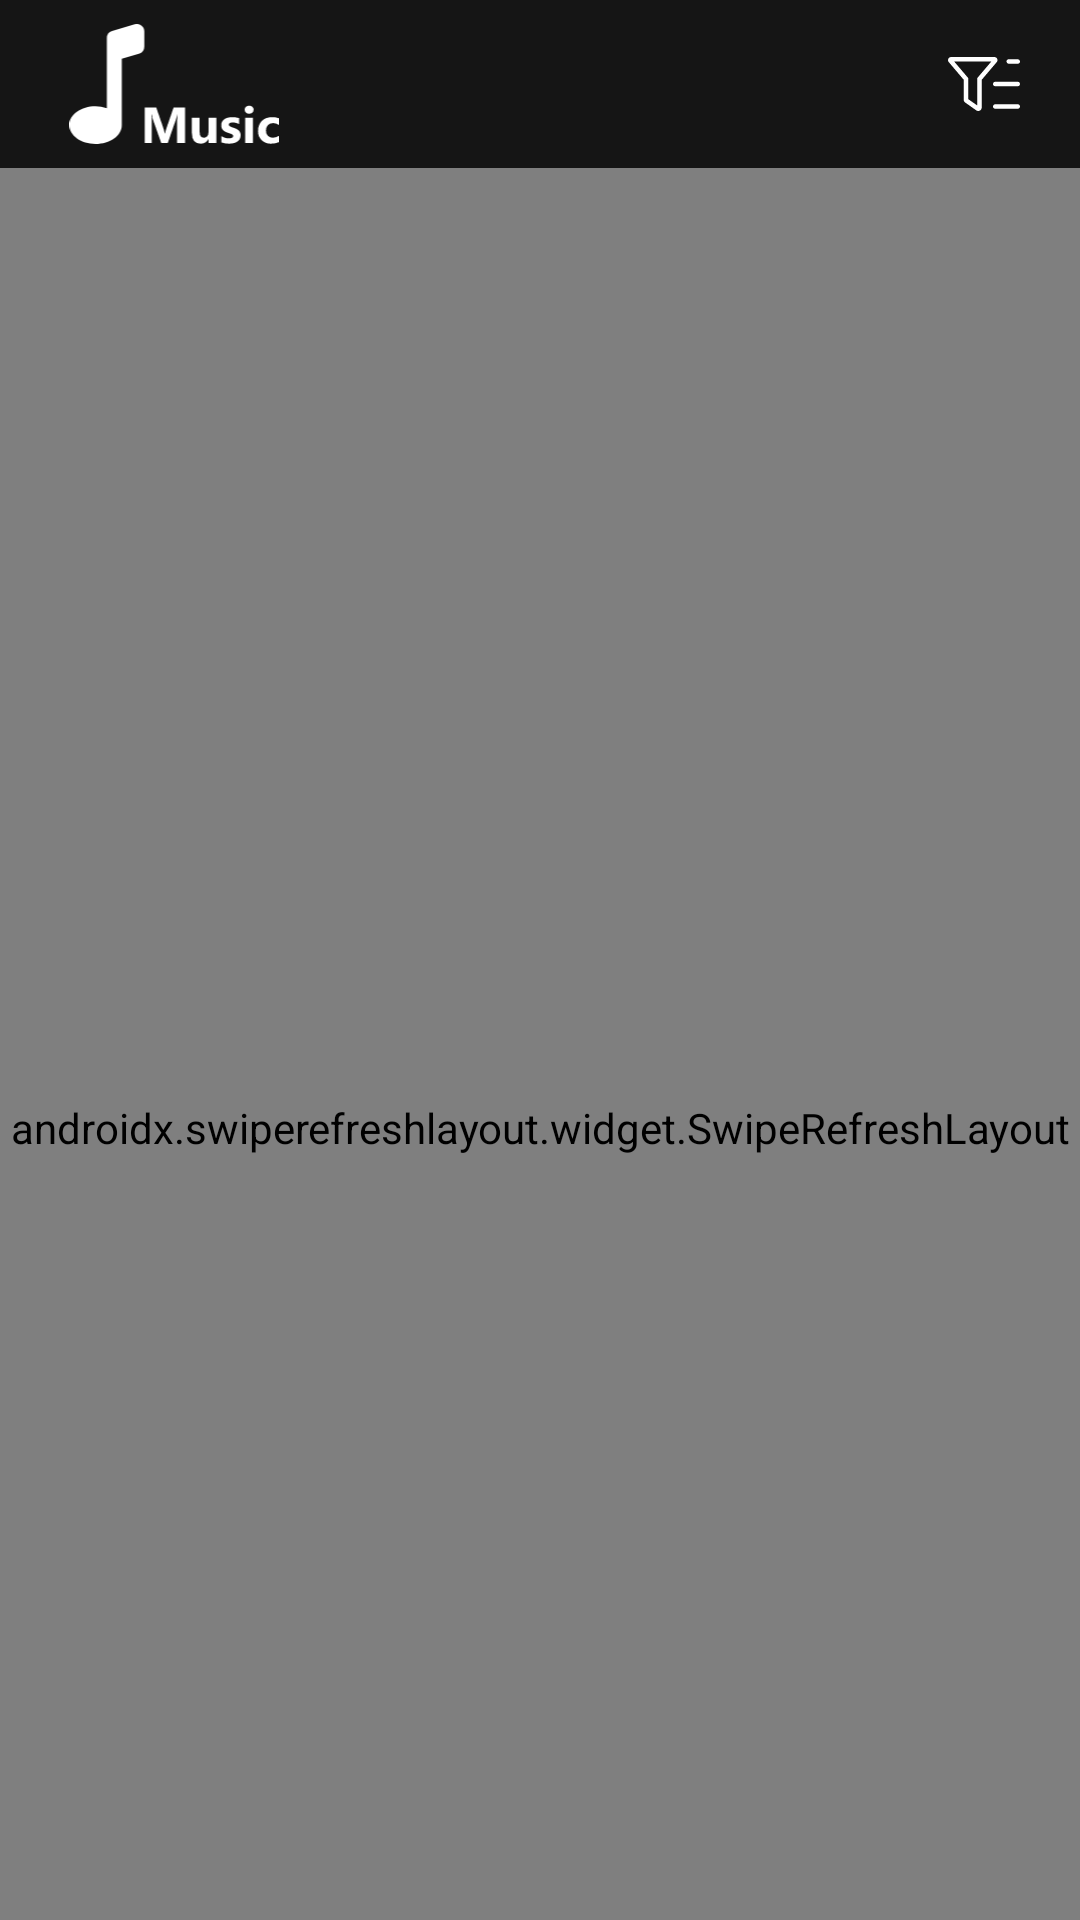

Android layout source for this screen:
<!-- AndroidManifest.xml: application theme AppTheme -->
<!-- res/layout/fragment_device_files.xml -->
<?xml version="1.0" encoding="utf-8"?>
<layout xmlns:android="http://schemas.android.com/apk/res/android"
    xmlns:app="http://schemas.android.com/apk/res-auto">

    <data>

    </data>

    <androidx.coordinatorlayout.widget.CoordinatorLayout
        android:layout_width="match_parent"
        android:layout_height="match_parent"
        android:background="@color/color1">

        <com.google.android.material.appbar.AppBarLayout
            android:id="@+id/app_bar"
            android:layout_width="match_parent"
            android:layout_height="wrap_content"
            android:background="@color/color1"
            android:fitsSystemWindows="true"
            app:elevation="0dp">

            <com.google.android.material.appbar.CollapsingToolbarLayout
                android:id="@+id/toolbar_layout"
                android:layout_width="match_parent"
                android:layout_height="match_parent"
                android:fitsSystemWindows="true"
                app:contentScrim="@color/color1"
                app:layout_scrollFlags="scroll|enterAlways">


                <androidx.appcompat.widget.Toolbar
                    android:id="@+id/toolbar"
                    android:layout_width="match_parent"
                    android:layout_height="?attr/actionBarSize"
                    app:contentInsetLeft="0dp"
                    app:contentInsetStart="0dp"
                    app:layout_collapseMode="none">

                    <androidx.constraintlayout.widget.ConstraintLayout
                        android:layout_width="match_parent"
                        android:layout_height="match_parent">

                        <androidx.appcompat.widget.AppCompatImageView
                            android:layout_width="100dp"
                            android:layout_height="wrap_content"
                            android:layout_marginStart="8dp"
                            android:layout_marginEnd="8dp"
                            android:padding="8dp"
                            app:layout_constraintBottom_toBottomOf="parent"
                            app:layout_constraintLeft_toLeftOf="parent"
                            app:layout_constraintTop_toTopOf="parent"
                            app:srcCompat="@drawable/ic_music_logo" />

                        <androidx.appcompat.widget.AppCompatImageView
                            android:id="@+id/filterDeviceFolders"
                            android:layout_width="48dp"
                            android:layout_height="48dp"
                            android:padding="12dp"
                            android:layout_marginStart="8dp"
                            android:layout_marginEnd="8dp"
                            android:background="?actionBarItemBackground"
                            app:layout_constraintBottom_toBottomOf="parent"
                            app:layout_constraintRight_toRightOf="parent"
                            app:layout_constraintTop_toTopOf="parent"
                            app:srcCompat="@drawable/ic_filter_list"
                            app:tint="@color/white"
                            >

                        </androidx.appcompat.widget.AppCompatImageView>

                    </androidx.constraintlayout.widget.ConstraintLayout>


                </androidx.appcompat.widget.Toolbar>

            </com.google.android.material.appbar.CollapsingToolbarLayout>

        </com.google.android.material.appbar.AppBarLayout>

        <androidx.swiperefreshlayout.widget.SwipeRefreshLayout
            android:id="@+id/refreshLayout"
            android:layout_width="match_parent"
            android:layout_height="match_parent"
            app:layout_behavior="@string/appbar_scrolling_view_behavior">

            <androidx.core.widget.NestedScrollView
                android:layout_width="match_parent"
                android:layout_height="match_parent">

                <LinearLayout
                    android:layout_width="match_parent"
                    android:layout_height="wrap_content"
                    android:orientation="vertical"
                    android:paddingVertical="8dp"
                    >

                    <ir.mab.radioamin.ui.custom.NavigationItemWithIconAndTextCompoundView
                        android:id="@+id/playlistsParent"
                        android:layout_width="match_parent"
                        android:layout_height="wrap_content"
                        android:background="?selectableItemBackground"
                        android:clickable="true"
                        android:focusable="true"
                        android:paddingStart="24dp"
                        android:paddingTop="16dp"
                        android:paddingEnd="24dp"
                        android:paddingBottom="16dp"
                        app:nitChevronTint="@color/white"
                        app:nitIcon="@drawable/ic_list_music"
                        app:nitIconTint="@color/white"
                        app:nitTitle="@string/playlists"
                        app:nitTitleColor="@color/white" />

                    <ir.mab.radioamin.ui.custom.NavigationItemWithIconAndTextCompoundView
                        android:id="@+id/albumsParent"
                        android:layout_width="match_parent"
                        android:layout_height="wrap_content"
                        android:background="?selectableItemBackground"
                        android:clickable="true"
                        android:focusable="true"
                        android:paddingStart="24dp"
                        android:paddingTop="16dp"
                        android:paddingEnd="24dp"
                        android:paddingBottom="16dp"
                        app:nitChevronTint="@color/white"
                        app:nitIcon="@drawable/ic_album_collection"
                        app:nitIconTint="@color/white"
                        app:nitTitle="@string/albums"
                        app:nitTitleColor="@color/white" />

                    <ir.mab.radioamin.ui.custom.NavigationItemWithIconAndTextCompoundView
                        android:id="@+id/songsParent"
                        android:layout_width="match_parent"
                        android:layout_height="wrap_content"
                        android:background="?selectableItemBackground"
                        android:clickable="true"
                        android:focusable="true"
                        android:paddingStart="24dp"
                        android:paddingTop="16dp"
                        android:paddingEnd="24dp"
                        android:paddingBottom="16dp"
                        app:nitChevronTint="@color/white"
                        app:nitIcon="@drawable/ic_music_note"
                        app:nitIconTint="@color/white"
                        app:nitTitle="@string/songs"
                        app:nitTitleColor="@color/white" />

                    <ir.mab.radioamin.ui.custom.NavigationItemWithIconAndTextCompoundView
                        android:id="@+id/artistsParent"
                        android:layout_width="match_parent"
                        android:layout_height="wrap_content"
                        android:background="?selectableItemBackground"
                        android:clickable="true"
                        android:focusable="true"
                        android:paddingStart="24dp"
                        android:paddingTop="16dp"
                        android:paddingEnd="24dp"
                        android:paddingBottom="16dp"
                        app:nitChevronTint="@color/white"
                        app:nitIcon="@drawable/ic_user_music"
                        app:nitIconTint="@color/white"
                        app:nitTitle="@string/artists"
                        app:nitTitleColor="@color/white" />

                    <ir.mab.radioamin.ui.custom.NavigationItemWithIconAndTextCompoundView
                        android:id="@+id/genresParent"
                        android:layout_width="match_parent"
                        android:layout_height="wrap_content"
                        android:background="?selectableItemBackground"
                        android:clickable="true"
                        android:focusable="true"
                        android:paddingStart="24dp"
                        android:paddingTop="16dp"
                        android:paddingEnd="24dp"
                        android:paddingBottom="16dp"
                        app:nitChevronTint="@color/white"
                        app:nitIcon="@drawable/ic_guitars"
                        app:nitIconTint="@color/white"
                        app:nitTitle="@string/genres"
                        app:nitTitleColor="@color/white" />

                </LinearLayout>

            </androidx.core.widget.NestedScrollView>

        </androidx.swiperefreshlayout.widget.SwipeRefreshLayout>

    </androidx.coordinatorlayout.widget.CoordinatorLayout>
</layout>
<!-- resources referenced by this layout -->
<resources>
  <color name="color1">#151515</color>
  <color name="white">#FFFFFFFF</color>
  <!-- drawable ic_filter_list (drawable) -->
  <vector android:height="200dp" android:viewportHeight="512"
      android:viewportWidth="512" android:width="200dp" xmlns:android="http://schemas.android.com/apk/res/android">
      <path android:fillColor="#FF000000" android:pathData="M329.5,64H22.48c-18.9,0 -29.33,21.5 -17.41,35.88L112,225.8V368c0,7.828 3.812,15.17 10.25,19.66l79.1,55.98C206.5,446.6 211.3,448 215.9,448C228.3,448 240,438.2 240,423.1V225.8l106.9,-125.9C358.8,85.5 348.4,64 329.5,64zM215.6,205.1L208,214v194.6l-64,-44.79v-149.8L43.76,96h264.5L215.6,205.1zM432,112h64c8.797,0 16,-7.203 16,-15.1S504.8,80 496,80h-64c-8.797,0 -16,7.203 -16,15.1S423.2,112 432,112zM496,240h-160C327.2,240 320,247.2 320,256s7.203,16 16,16h160C504.8,272 512,264.8 512,256S504.8,240 496,240zM496,400h-160c-8.797,0 -16,7.203 -16,16s7.203,16 16,16h160c8.797,0 16,-7.203 16,-16S504.8,400 496,400z"/>
  </vector>
  <!-- drawable ic_music_note (drawable) -->
  <vector xmlns:android="http://schemas.android.com/apk/res/android"
      android:width="150dp"
      android:height="200dp"
      android:viewportWidth="384"
      android:viewportHeight="512">
    <path
        android:fillColor="#FF000000"
        android:pathData="M341.1,1.611l-128.6,31.88C200.8,37.74 192,49.99 192,63.99v312.1c-20.38,-14.88 -48.63,-24.13 -80,-24.13c-61.88,0 -112,35.88 -112,80S50.13,512 112,512s112,-35.88 112,-80V191.1l138.1,-35.38C375.1,152.2 384,139.1 384,126.2V31.98c0,-10.25 -4.938,-19.81 -13.19,-25.81C362.4,0.163 351.8,-1.639 341.1,1.611zM112,479.1c-47.13,0 -80,-25.25 -80,-48s32.88,-47.1 80,-47.1s80,25.25 80,48S159.1,479.1 112,479.1zM352,126.2l-128,32l0.047,-94.17l-0.547,-0.081L352,31.96V126.2z"/>
  </vector>
  <string name="albums">Albums</string>
  <string name="artists">Artists</string>
  <string name="genres">Genres</string>
  <string name="playlists">Playlists</string>
  <string name="songs">Songs</string>
  <style name="AppTheme" parent="Theme.MaterialComponents.DayNight.NoActionBar">
          
          <item name="colorPrimary">@color/white</item>
          <item name="colorPrimaryVariant">@color/white</item>
          <item name="colorOnPrimary">@color/black</item>
          <item name="colorPrimaryDark">@color/color1</item>
          
          <item name="colorSecondary">@color/white</item>
          <item name="colorSecondaryVariant">@color/white</item>
          <item name="colorOnSecondary">@color/black</item>
          
          <item name="android:statusBarColor" tools:targetApi="l">@color/color1</item>
          <item name="android:navigationBarColor" tools:targetApi="lollipop">@color/color1</item>
          <item name="colorButtonNormal">@color/black</item>
          
          <item name="colorControlHighlight">@color/color4</item>
      </style>
  <color name="black">#FF000000</color>
  <color name="color4">#37474f</color>
</resources>
